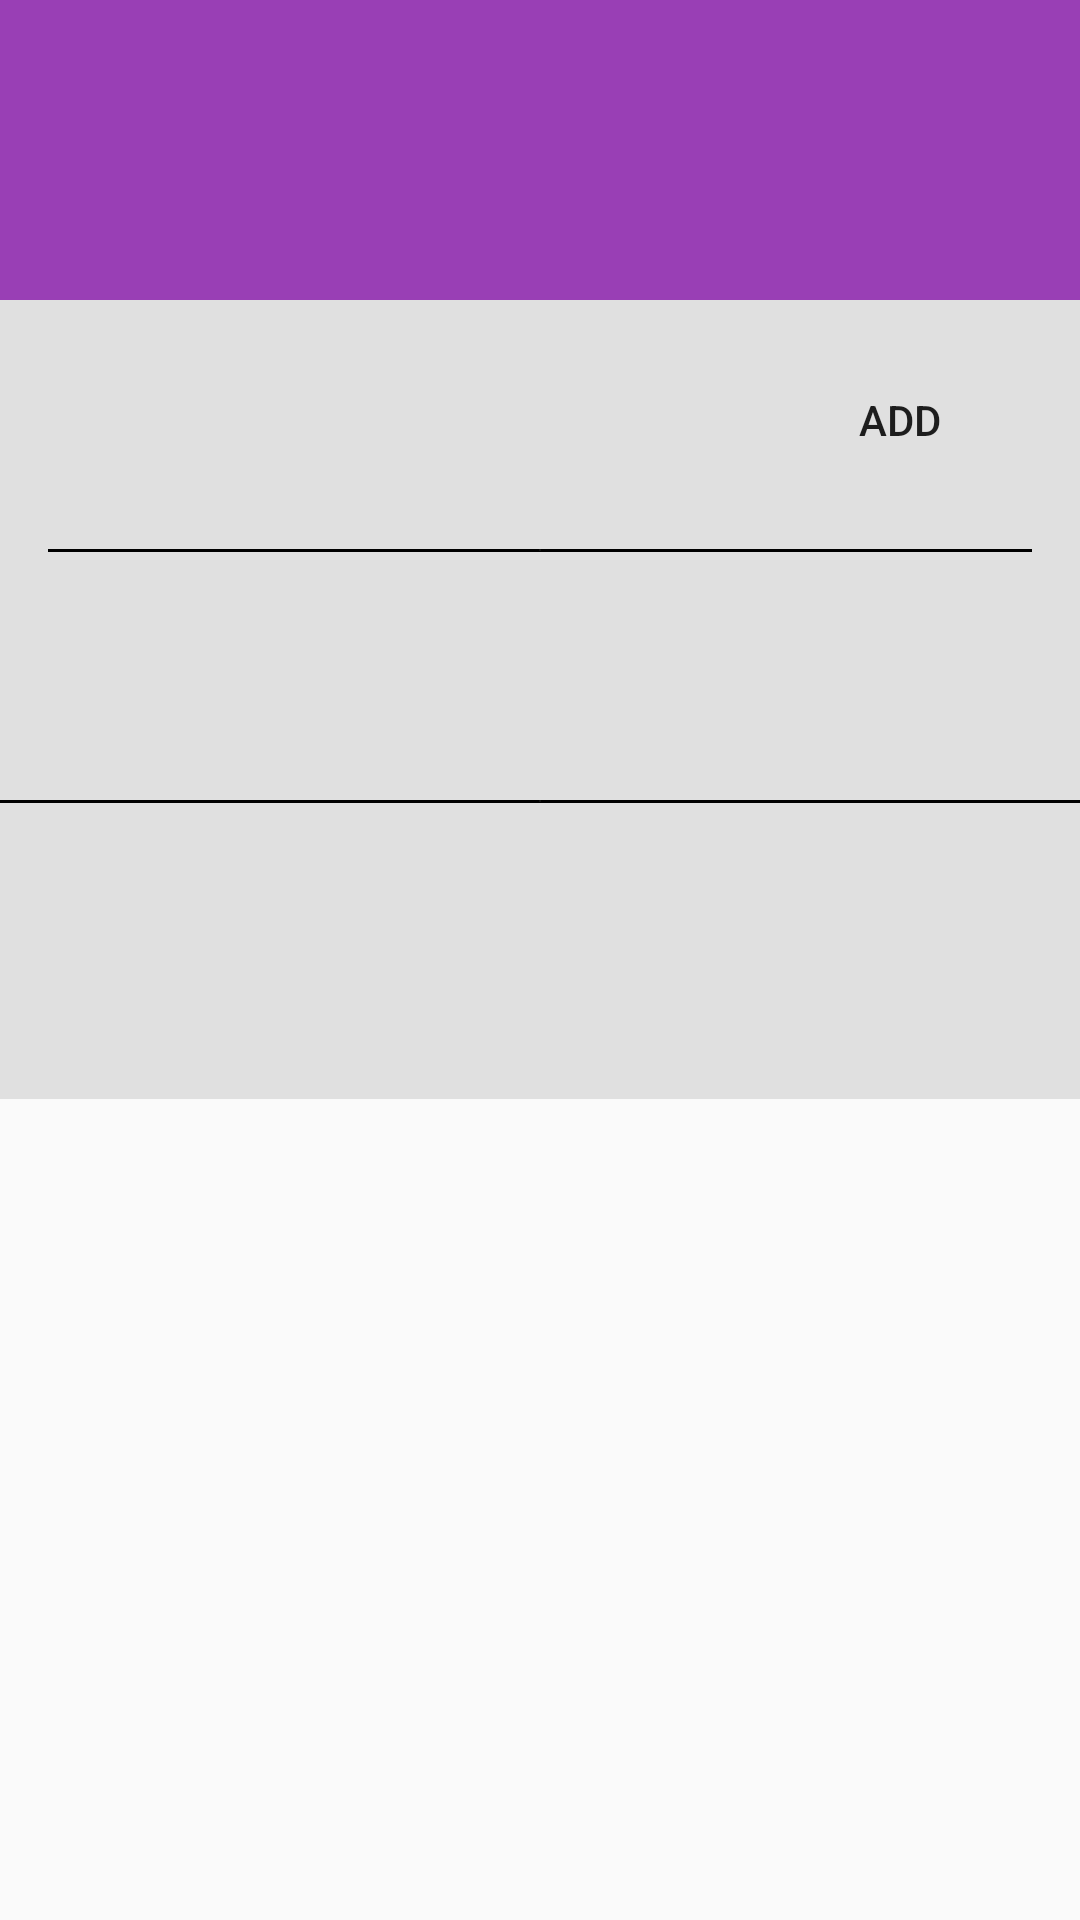

Android layout source for this screen:
<!-- AndroidManifest.xml: application theme AppTheme -->
<!-- res/layout/activity_details_2.xml -->
<?xml version="1.0" encoding="utf-8"?>
<ScrollView xmlns:android="http://schemas.android.com/apk/res/android"
    xmlns:tools="http://schemas.android.com/tools"
    android:layout_width="match_parent"
    android:layout_height="match_parent"
    android:id="@+id/scroll_view">

    <android.support.constraint.ConstraintLayout xmlns:android="http://schemas.android.com/apk/res/android"
        xmlns:app="http://schemas.android.com/apk/res-auto"
        xmlns:tools="http://schemas.android.com/tools"
        style="@style/MovieDetails"
        android:layout_width="match_parent"
        android:layout_height="match_parent">

        <TextView
            android:id="@+id/movie_title"
            style="@style/MovieTitle"
            android:layout_width="match_parent"
            android:layout_height="100dp"
            app:layout_constraintHorizontal_bias="0.0"
            app:layout_constraintLeft_toLeftOf="parent"
            app:layout_constraintRight_toRightOf="parent"
            app:layout_constraintTop_toTopOf="parent"
            tools:text="Movie Name" />

        <ImageView
            android:id="@+id/movie_poster"
            android:layout_width="wrap_content"
            android:layout_height="wrap_content"
            android:layout_marginStart="16dp"
            android:layout_marginTop="16dp"
            app:layout_constraintLeft_toLeftOf="parent"
            app:layout_constraintTop_toBottomOf="@+id/movie_title"
            tools:text="Movie Poster" />

        <TextView
            android:id="@+id/movie_date"
            android:layout_width="wrap_content"
            android:layout_height="wrap_content"
            android:layout_marginStart="2dp"
            android:layout_marginTop="16dp"
            app:layout_constraintHorizontal_bias="0.245"
            app:layout_constraintLeft_toRightOf="@+id/movie_poster"
            app:layout_constraintRight_toRightOf="@+id/fav_button"
            app:layout_constraintTop_toBottomOf="@+id/movie_title"
            tools:text="Release Date" />

        <TextView
            android:id="@+id/movie_ratings"
            android:layout_width="wrap_content"
            android:layout_height="wrap_content"
            android:layout_marginStart="2dp"
            android:layout_marginTop="16dp"
            app:layout_constraintHorizontal_bias="0.245"
            app:layout_constraintLeft_toRightOf="@+id/movie_poster"
            app:layout_constraintRight_toRightOf="@+id/fav_button"
            app:layout_constraintTop_toBottomOf="@+id/movie_date"
            tools:text="Ratings" />

        <ToggleButton
            android:id="@+id/fav_button"
            android:layout_width="wrap_content"
            android:layout_height="wrap_content"
            android:layout_marginEnd="16dp"
            android:layout_marginTop="16dp"
            android:background="@drawable/button_favorite"
            android:text=""
            android:textOff="@string/fav_off"
            android:textOn="@string/fav_on"
            android:checked="false"
            app:layout_constraintRight_toRightOf="parent"
            app:layout_constraintTop_toBottomOf="@+id/movie_title" />

        <TextView
            android:id="@+id/movie_plot"
            android:layout_width="match_parent"
            android:layout_height="wrap_content"
            android:layout_marginEnd="16dp"
            android:layout_marginLeft="16dp"
            android:layout_marginRight="16dp"
            android:layout_marginStart="16dp"
            android:layout_marginTop="32dp"
            app:layout_constraintEnd_toEndOf="parent"
            app:layout_constraintStart_toStartOf="parent"
            app:layout_constraintTop_toBottomOf="@+id/movie_poster"
            tools:text="Plot Synopsis" />

        <ImageView
            android:id="@+id/moviePlotSeparator"
            android:layout_width="0dp"
            android:layout_height="1dp"
            android:layout_marginEnd="16dp"
            android:layout_marginLeft="16dp"
            android:layout_marginRight="16dp"
            android:layout_marginStart="16dp"
            android:layout_marginTop="16dp"
            android:background="@android:color/black"
            app:layout_constraintEnd_toEndOf="parent"
            app:layout_constraintStart_toStartOf="parent"
            app:layout_constraintTop_toBottomOf="@+id/movie_plot"
            app:srcCompat="@android:drawable/divider_horizontal_dark" />

        <include
            android:id="@+id/movie_trailer_2"
            layout="@layout/activity_trailer_2"
            android:layout_width="wrap_content"
            android:layout_height="wrap_content"
            android:layout_marginStart="16dp"
            android:layout_marginEnd="16dp"
            android:layout_marginRight="16dp"
            android:layout_marginLeft="16dp"
            app:layout_constraintLeft_toLeftOf="parent"
            app:layout_constraintRight_toRightOf="parent"
            app:layout_constraintTop_toBottomOf="@+id/moviePlotSeparator" />

        <ImageView
            android:id="@+id/moviePlotSeparator2"
            android:layout_width="0dp"
            android:layout_height="1dp"
            android:background="@android:color/black"
            app:layout_constraintEnd_toEndOf="parent"
            app:layout_constraintStart_toStartOf="parent"
            app:layout_constraintTop_toBottomOf="@+id/movie_trailer_2"
            app:srcCompat="@android:drawable/divider_horizontal_dark" />

        <include
            android:id="@+id/movie_review"
            layout="@layout/activity_reviews"
            android:layout_width="match_parent"
            android:layout_height="wrap_content"
            android:layout_marginStart="16dp"
            android:layout_marginTop="16dp"
            app:layout_constraintLeft_toLeftOf="parent"
            app:layout_constraintRight_toRightOf="parent"
            app:layout_constraintTop_toBottomOf="@+id/moviePlotSeparator2" />
    </android.support.constraint.ConstraintLayout>
</ScrollView>
<!-- res/layout/activity_trailer_2.xml (included above) -->
<?xml version="1.0" encoding="utf-8"?>
<android.support.constraint.ConstraintLayout
    xmlns:android="http://schemas.android.com/apk/res/android"
    android:layout_width="match_parent"
    android:layout_height="match_parent"
    android:layout_marginStart="16dp"
    android:layout_marginTop="16dp">
    <android.support.v7.widget.RecyclerView
        android:id="@+id/recyclerview_trailer"
        android:orientation="horizontal"
        android:layout_width="match_parent"
        android:layout_height="match_parent"/>

    <TextView
        android:id="@+id/trailer_error_message_display"
        android:layout_width="wrap_content"
        android:layout_height="wrap_content"
        android:padding="16dp"
        android:text="@string/trailer_error_message"
        android:textSize="20sp"
        android:visibility="invisible" />

    <ProgressBar
        android:id="@+id/trailer_loading_indicator"
        android:layout_height="42dp"
        android:layout_width="42dp"
        android:layout_gravity="center"
        android:visibility="invisible" />

</android.support.constraint.ConstraintLayout>
<!-- res/layout/activity_reviews.xml (included above) -->
<?xml version="1.0" encoding="utf-8"?>
<android.support.constraint.ConstraintLayout
    xmlns:android="http://schemas.android.com/apk/res/android"
    android:layout_width="match_parent"
    android:layout_height="match_parent"
    android:layout_marginStart="16dp"
    android:layout_marginTop="16dp">
    <android.support.v7.widget.RecyclerView
        android:id="@+id/recyclerview_review"
        android:layout_width="match_parent"
        android:layout_height="match_parent"/>

    <TextView
        android:id="@+id/review_error_message_display"
        android:layout_width="wrap_content"
        android:layout_height="wrap_content"
        android:padding="16dp"
        android:text="@string/review_error_message"
        android:textSize="20sp"
        android:visibility="invisible" />

    <ProgressBar
        android:id="@+id/review_loading_indicator"
        android:layout_height="42dp"
        android:layout_width="42dp"
        android:layout_gravity="center"
        android:visibility="invisible" />

</android.support.constraint.ConstraintLayout>
<!-- resources referenced by this layout -->
<resources>
  <string name="fav_off">Add</string>
  <string name="fav_on">Remove</string>
  <string name="review_error_message">
          An error has occurred in fetching the review details.
      </string>
  <string name="trailer_error_message">
          An error has occurred in fetching the trailer details.
      </string>
  <style name="MovieDetails" parent="AppTheme">
          
          <item name="android:background">@color/movieDetails</item>
          <item name="android:textAppearance">?android:textAppearance</item>
          <item name="android:textColor">@android:color/primary_text_dark</item>
          <item name="android:textSize">16sp</item>
          <item name="android:gravity">center</item>
      </style>
  <style name="MovieTitle" parent="AppTheme">
          
          <item name="android:background">@color/movieTitle</item>
          <item name="android:textAppearance">?android:titleTextAppearance</item>
          <item name="android:textColor">@android:color/primary_text_dark</item>
          <item name="android:textSize">32sp</item>
          <item name="android:gravity">left|center</item>
      </style>
  <style name="AppTheme" parent="Theme.AppCompat.Light.DarkActionBar">
          
          <item name="colorPrimary">@color/colorPrimary</item>
          <item name="colorPrimaryDark">@color/colorPrimaryDark</item>
          <item name="colorAccent">@color/colorAccent</item>
      </style>
  <color name="movieDetails">#e0e0e0</color>
  <color name="movieTitle">#993fb5</color>
  <color name="colorPrimary">#3F51B5</color>
  <color name="colorPrimaryDark">#303F9F</color>
  <color name="colorAccent">#FF4081</color>
</resources>
